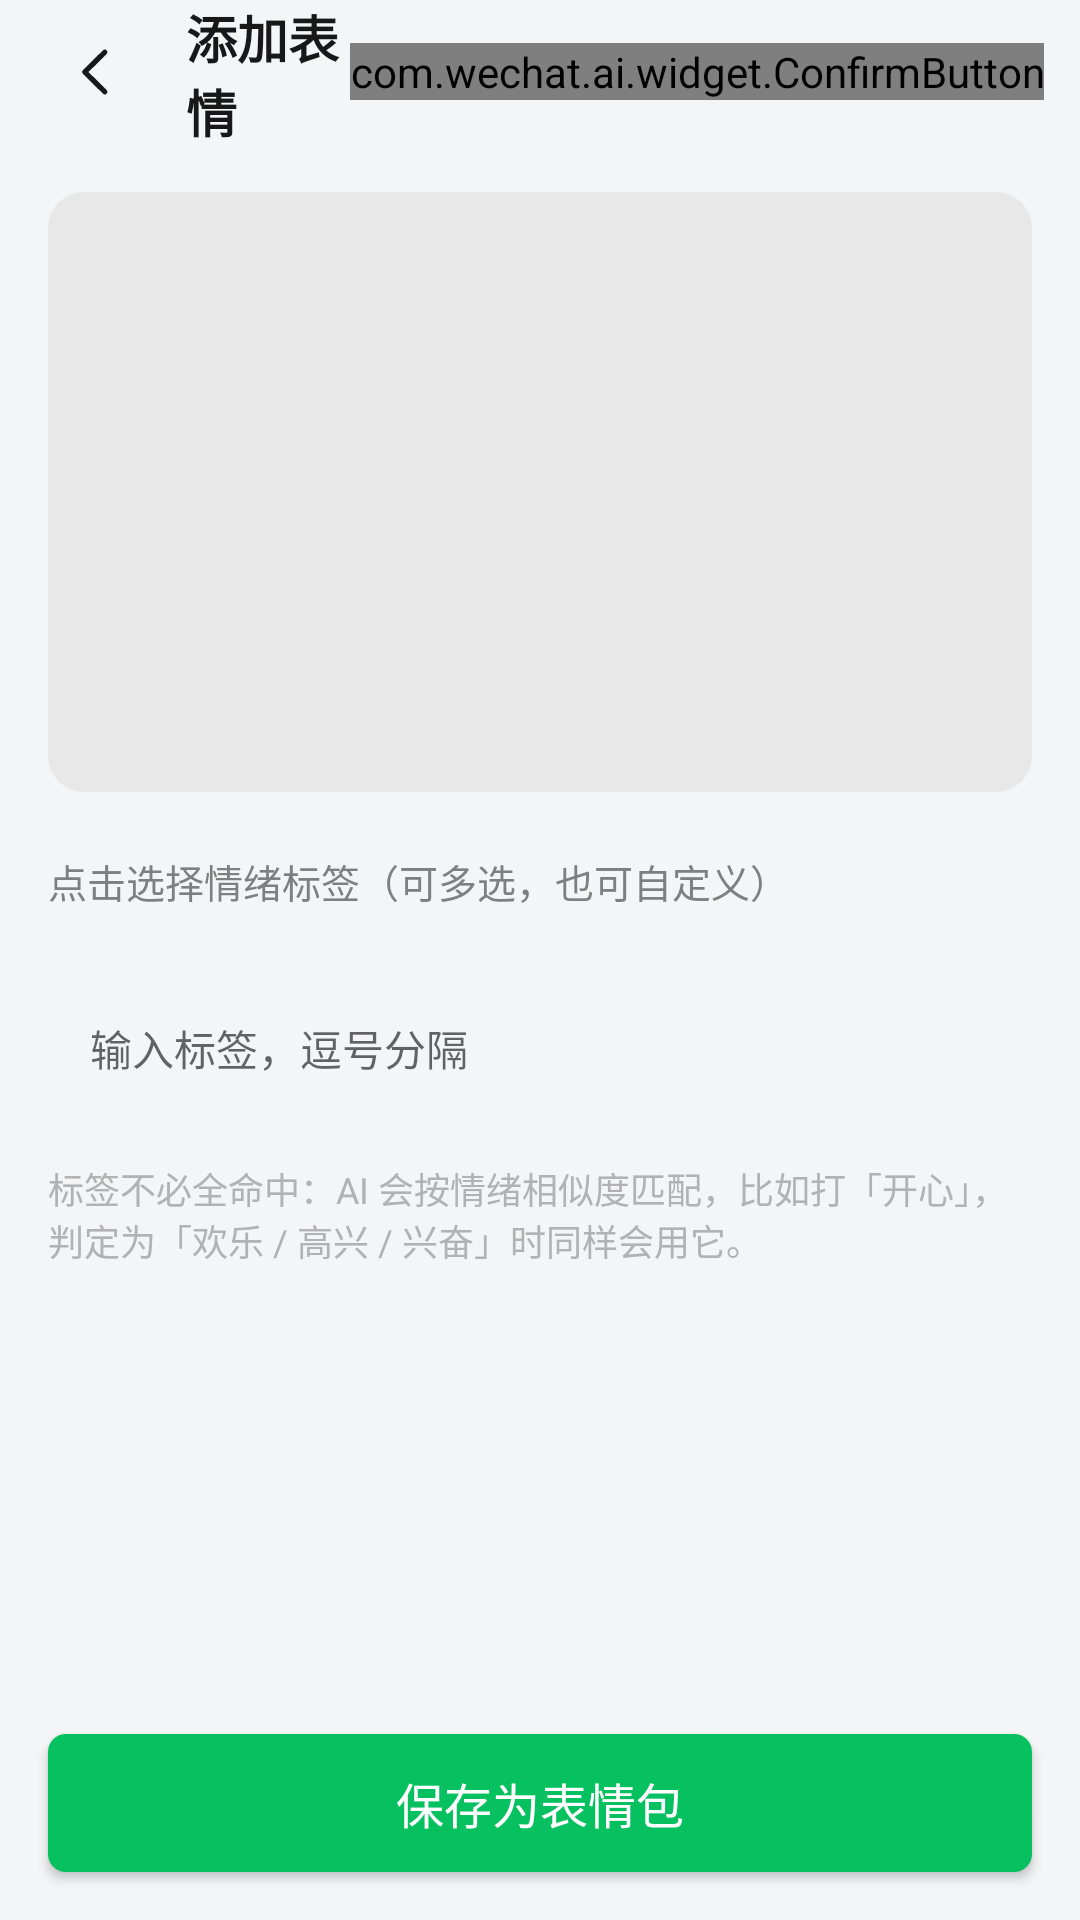

Android layout source for this screen:
<!-- AndroidManifest.xml: application theme AppTheme -->
<!-- res/layout/activity_add_emoji.xml -->
<?xml version="1.0" encoding="utf-8"?>
<LinearLayout xmlns:android="http://schemas.android.com/apk/res/android"
    android:layout_width="match_parent"
    android:layout_height="match_parent"
    android:background="@color/wx_bg"
    android:orientation="vertical">

    <LinearLayout
        android:layout_width="match_parent"
        android:layout_height="@dimen/title_bar_height"
        android:background="@color/wx_bg"
        android:gravity="center_vertical"
        android:orientation="horizontal"
        android:paddingLeft="12dp"
        android:paddingRight="12dp">

        <ImageView
            android:id="@+id/iv_back"
            android:layout_width="40dp"
            android:layout_height="40dp"
            android:background="?android:attr/selectableItemBackgroundBorderless"
            android:contentDescription="返回"
            android:padding="9dp"
            android:src="@drawable/ic_back" />

        <TextView
            android:layout_width="0dp"
            android:layout_height="wrap_content"
            android:layout_marginLeft="10dp"
            android:layout_weight="1"
            android:text="@string/emoji_add"
            android:textColor="@color/wx_text_primary"
            android:textSize="17sp"
            android:textStyle="bold" />

        <com.wechat.ai.widget.ConfirmButton
            android:id="@+id/btn_save"
            android:layout_width="wrap_content"
            android:layout_height="wrap_content"
            android:text="@string/save"
            android:textColor="@color/wx_green"
            android:textSize="15sp" />
    </LinearLayout>

    <ScrollView
        android:layout_width="match_parent"
        android:layout_height="0dp"
        android:layout_weight="1">

        <LinearLayout
            android:layout_width="match_parent"
            android:layout_height="wrap_content"
            android:orientation="vertical"
            android:padding="16dp">

            <ImageView
                android:id="@+id/preview"
                android:layout_width="match_parent"
                android:layout_height="200dp"
                android:background="@drawable/bg_image_placeholder"
                android:scaleType="fitCenter" />

            <TextView
                android:layout_width="wrap_content"
                android:layout_height="wrap_content"
                android:layout_marginTop="20dp"
                android:text="点击选择情绪标签（可多选，也可自定义）"
                android:textColor="@color/wx_text_secondary"
                android:textSize="13sp" />

            <androidx.recyclerview.widget.RecyclerView
                android:id="@+id/tags"
                android:layout_width="match_parent"
                android:layout_height="wrap_content"
                android:layout_marginTop="10dp"
                android:nestedScrollingEnabled="false" />

            <EditText
                android:id="@+id/et_custom"
                android:layout_width="match_parent"
                android:layout_height="48dp"
                android:layout_marginTop="12dp"
                android:background="@drawable/bg_card_white"
                android:hint="@string/emoji_tag_hint"
                android:paddingLeft="14dp"
                android:singleLine="true"
                android:textColor="@color/wx_text_primary"
                android:textSize="14sp" />

            <TextView
                android:layout_width="wrap_content"
                android:layout_height="wrap_content"
                android:layout_marginTop="14dp"
                android:text="标签不必全命中：AI 会按情绪相似度匹配，比如打「开心」，判定为「欢乐 / 高兴 / 兴奋」时同样会用它。"
                android:textColor="@color/wx_text_hint"
                android:textSize="12sp" />
        </LinearLayout>
    </ScrollView>

    <Button
        android:id="@+id/btn_ok"
        android:layout_width="match_parent"
        android:layout_height="46dp"
        android:layout_margin="16dp"
        android:background="@drawable/bg_btn_green"
        android:text="保存为表情包"
        android:textColor="@color/wx_text_white"
        android:textSize="16sp" />
</LinearLayout>
<!-- resources referenced by this layout -->
<resources>
  <color name="wx_bg">#F4F5F6</color>
  <color name="wx_green">#07C160</color>
  <color name="wx_text_hint">#B2B2B2</color>
  <color name="wx_text_primary">#181818</color>
  <color name="wx_text_secondary">#7F7F7F</color>
  <color name="wx_text_white">#FFFFFF</color>
  <dimen name="title_bar_height">48dp</dimen>
  <!-- drawable bg_card_white (drawable) -->
  <?xml version="1.0" encoding="utf-8"?>
  <shape xmlns:android="http://schemas.android.com/apk/res/android"
      android:shape="rectangle">
      <solid android:color="@color/wx_bg_white" />
      <corners android:radius="@dimen/radius_card" />
  </shape>
  <!-- drawable bg_image_placeholder (drawable) -->
  <?xml version="1.0" encoding="utf-8"?>
  <shape xmlns:android="http://schemas.android.com/apk/res/android" android:shape="rectangle">
      <solid android:color="#E8E8E8" />
      <corners android:radius="12dp" />
  </shape>
  <!-- drawable ic_back (drawable) -->
  <?xml version="1.0" encoding="utf-8"?>
  <vector xmlns:android="http://schemas.android.com/apk/res/android"
      android:width="24dp"
      android:height="24dp"
      android:viewportWidth="24"
      android:viewportHeight="24">
      <path
          android:fillColor="#00000000"
          android:pathData="M15.2,4.8L7.9,12l7.3,7.2"
          android:strokeColor="#181818"
          android:strokeWidth="1.9"
          android:strokeLineCap="round"
          android:strokeLineJoin="round" />
  </vector>
  <string name="emoji_add">添加表情</string>
  <string name="emoji_tag_hint">输入标签，逗号分隔</string>
  <string name="save">保存</string>
  <color name="wx_green_press">#059B4C</color>
  <dimen name="radius_btn">6dp</dimen>
  <color name="wx_bg_white">#F4F5F6</color>
  <dimen name="radius_card">12dp</dimen>
  <color name="wx_green_dark">#06AD56</color>
  <color name="wx_actionbar_bg">#F4F5F6</color>
  <color name="wx_nav_bg">#FAFAFA</color>
  <style name="WxDialogTitle">
          <item name="android:textSize">17sp</item>
          <item name="android:textStyle">bold</item>
          <item name="android:textColor">@color/wx_text_primary</item>
          <item name="android:gravity">center</item>
          <item name="android:paddingStart">22dp</item>
          <item name="android:paddingEnd">22dp</item>
          <item name="android:paddingTop">20dp</item>
          <item name="android:paddingBottom">12dp</item>
      </style>
  <style name="WxDialogButtonBar">
          <item name="android:paddingStart">14dp</item>
          <item name="android:paddingEnd">14dp</item>
          <item name="android:paddingTop">6dp</item>
          <item name="android:paddingBottom">14dp</item>
          <item name="android:dividerPadding">10dp</item>
          <item name="android:showDividers">middle</item>
      </style>
  <style name="WxDialogButton">
          <item name="android:textSize">16sp</item>
          <item name="android:textColor">@color/wx_text_primary</item>
          <item name="android:background">@drawable/bg_dialog_btn_gray</item>
          <item name="android:minHeight">42dp</item>
          <item name="android:paddingStart">18dp</item>
          <item name="android:paddingEnd">18dp</item>
          <item name="android:gravity">center</item>
          <item name="android:textAllCaps">false</item>
          <item name="android:stateListAnimator">@null</item>
      </style>
  <!-- drawable bg_dialog_btn_gray (drawable) -->
  <?xml version="1.0" encoding="utf-8"?>
  <ripple xmlns:android="http://schemas.android.com/apk/res/android"
      android:color="#1A000000">
      <item>
          <shape android:shape="rectangle">
              <solid android:color="#F2F2F2" />
              <corners android:radius="21dp" />
          </shape>
      </item>
  </ripple>
  <!-- drawable bg_dialog_btn_green (drawable) -->
  <?xml version="1.0" encoding="utf-8"?>
  <ripple xmlns:android="http://schemas.android.com/apk/res/android"
      android:color="#26000000">
      <item>
          <shape android:shape="rectangle">
              <solid android:color="#07C160" />
              <corners android:radius="21dp" />
          </shape>
      </item>
  </ripple>
</resources>
